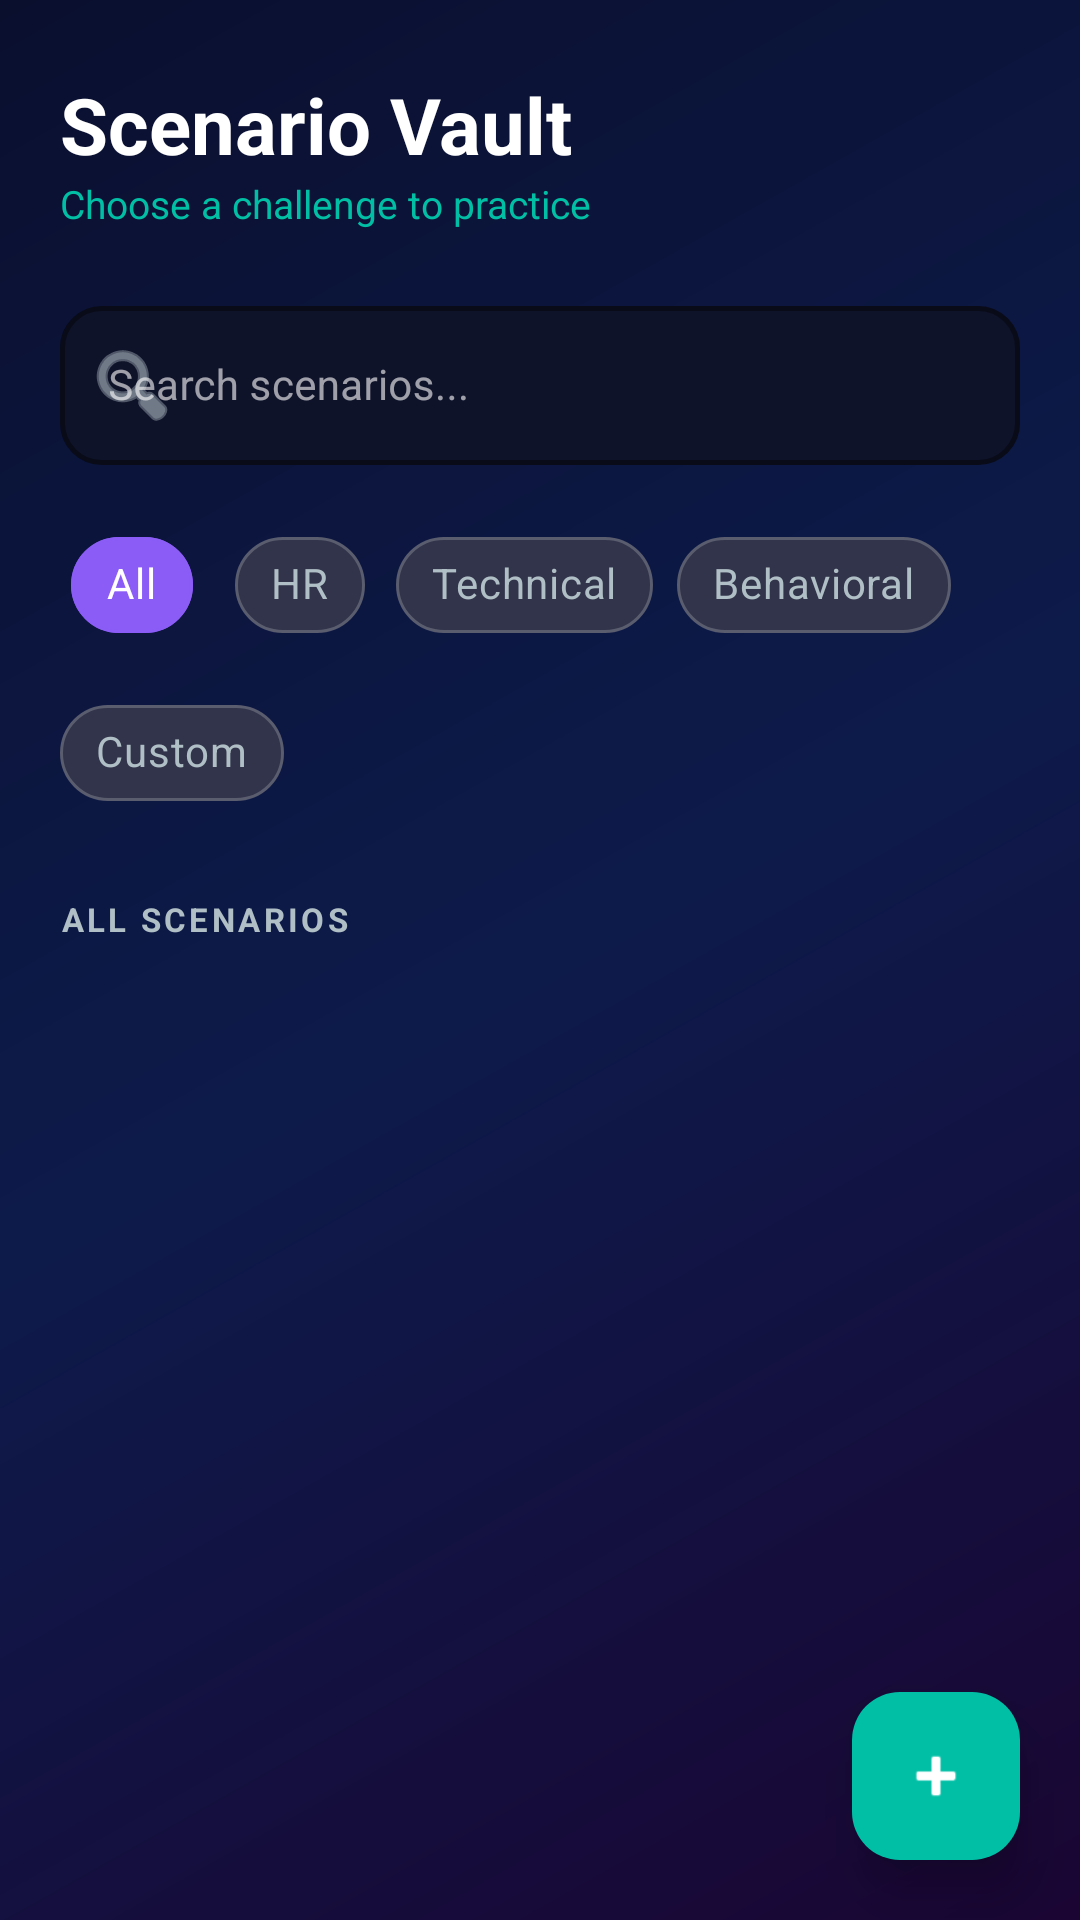

Write the Android layout XML for this screen, with the resource values it uses.
<!-- AndroidManifest.xml: application theme Theme.Samvaad -->
<!-- res/layout/fragment_scenarios.xml -->
<?xml version="1.0" encoding="utf-8"?>
<androidx.coordinatorlayout.widget.CoordinatorLayout
    xmlns:android="http://schemas.android.com/apk/res/android"
    xmlns:app="http://schemas.android.com/apk/res-auto"
    android:layout_width="match_parent"
    android:layout_height="match_parent"
    android:background="@drawable/main_gradient_bg">

    <androidx.core.widget.NestedScrollView
        android:layout_width="match_parent"
        android:layout_height="match_parent"
        android:fillViewport="true">

        <androidx.constraintlayout.widget.ConstraintLayout
            android:layout_width="match_parent"
            android:layout_height="wrap_content"
            android:paddingStart="20dp"
            android:paddingEnd="20dp"
            android:paddingTop="24dp"
            android:paddingBottom="100dp">

            
            <TextView
                android:id="@+id/tv_title"
                android:layout_width="wrap_content"
                android:layout_height="wrap_content"
                android:text="Scenario Vault"
                android:textColor="@color/text_primary"
                android:textSize="26sp"
                android:textStyle="bold"
                app:layout_constraintStart_toStartOf="parent"
                app:layout_constraintTop_toTopOf="parent" />

            <TextView
                android:id="@+id/tv_subtitle"
                android:layout_width="wrap_content"
                android:layout_height="wrap_content"
                android:text="Choose a challenge to practice"
                android:textColor="@color/teal_accent"
                android:textSize="13sp"
                app:layout_constraintStart_toStartOf="parent"
                app:layout_constraintTop_toBottomOf="@id/tv_title" />

            
            <com.google.android.material.textfield.TextInputLayout
                android:id="@+id/til_search"
                style="@style/Widget.MaterialComponents.TextInputLayout.OutlinedBox"
                android:layout_width="match_parent"
                android:layout_height="wrap_content"
                android:layout_marginTop="20dp"
                android:hint="Search scenarios..."
                app:boxBackgroundColor="@color/input_surface"
                app:boxStrokeColor="@color/primary_purple"
                app:boxStrokeWidth="1.5dp"
                app:boxCornerRadiusTopStart="14dp"
                app:boxCornerRadiusTopEnd="14dp"
                app:boxCornerRadiusBottomStart="14dp"
                app:boxCornerRadiusBottomEnd="14dp"
                app:startIconDrawable="@android:drawable/ic_menu_search"
                app:startIconTint="@color/text_secondary"
                app:hintTextColor="@color/text_secondary"
                app:layout_constraintTop_toBottomOf="@id/tv_subtitle">

                <com.google.android.material.textfield.TextInputEditText
                    android:id="@+id/et_search"
                    android:layout_width="match_parent"
                    android:layout_height="wrap_content"
                    android:imeOptions="actionSearch"
                    android:inputType="text"
                    android:textColor="@color/text_primary"
                    android:textColorHint="@color/text_secondary"
                    android:textSize="14sp" />
            </com.google.android.material.textfield.TextInputLayout>

            
            <com.google.android.material.chip.ChipGroup
                android:id="@+id/chip_group_category"
                android:layout_width="match_parent"
                android:layout_height="wrap_content"
                android:layout_marginTop="16dp"
                app:singleSelection="true"
                app:layout_constraintTop_toBottomOf="@id/til_search">

                <com.google.android.material.chip.Chip
                    android:id="@+id/chip_all"
                    style="@style/Widget.MaterialComponents.Chip.Filter"
                    android:layout_width="wrap_content"
                    android:layout_height="wrap_content"
                    android:checked="true"
                    android:text="All"
                    android:textColor="@color/white"
                    app:chipBackgroundColor="@color/primary_purple"
                    app:chipStrokeColor="@color/primary_purple"
                    app:chipStrokeWidth="1dp"
                    app:checkedIconVisible="false" />

                <com.google.android.material.chip.Chip
                    android:id="@+id/chip_hr"
                    style="@style/Widget.MaterialComponents.Chip.Filter"
                    android:layout_width="wrap_content"
                    android:layout_height="wrap_content"
                    android:text="HR"
                    android:textColor="@color/text_secondary"
                    app:chipBackgroundColor="#1AFFFFFF"
                    app:chipStrokeColor="#33FFFFFF"
                    app:chipStrokeWidth="1dp"
                    app:checkedIconVisible="false" />

                <com.google.android.material.chip.Chip
                    android:id="@+id/chip_technical"
                    style="@style/Widget.MaterialComponents.Chip.Filter"
                    android:layout_width="wrap_content"
                    android:layout_height="wrap_content"
                    android:text="Technical"
                    android:textColor="@color/text_secondary"
                    app:chipBackgroundColor="#1AFFFFFF"
                    app:chipStrokeColor="#33FFFFFF"
                    app:chipStrokeWidth="1dp"
                    app:checkedIconVisible="false" />

                <com.google.android.material.chip.Chip
                    android:id="@+id/chip_behavioral"
                    style="@style/Widget.MaterialComponents.Chip.Filter"
                    android:layout_width="wrap_content"
                    android:layout_height="wrap_content"
                    android:text="Behavioral"
                    android:textColor="@color/text_secondary"
                    app:chipBackgroundColor="#1AFFFFFF"
                    app:chipStrokeColor="#33FFFFFF"
                    app:chipStrokeWidth="1dp"
                    app:checkedIconVisible="false" />

                <com.google.android.material.chip.Chip
                    android:id="@+id/chip_custom"
                    style="@style/Widget.MaterialComponents.Chip.Filter"
                    android:layout_width="wrap_content"
                    android:layout_height="wrap_content"
                    android:text="Custom"
                    android:textColor="@color/text_secondary"
                    app:chipBackgroundColor="#1AFFFFFF"
                    app:chipStrokeColor="#33FFFFFF"
                    app:chipStrokeWidth="1dp"
                    app:checkedIconVisible="false" />

            </com.google.android.material.chip.ChipGroup>

            
            <TextView
                android:id="@+id/tv_all_scenarios_label"
                android:layout_width="wrap_content"
                android:layout_height="wrap_content"
                android:layout_marginTop="24dp"
                android:text="ALL SCENARIOS"
                android:textColor="@color/text_secondary"
                android:textSize="11sp"
                android:textStyle="bold"
                android:letterSpacing="0.1"
                app:layout_constraintStart_toStartOf="parent"
                app:layout_constraintTop_toBottomOf="@id/chip_group_category" />

            
            <ProgressBar
                android:id="@+id/pb_loading"
                android:layout_width="wrap_content"
                android:layout_height="wrap_content"
                android:layout_marginTop="32dp"
                android:indeterminateTint="@color/primary_purple"
                android:visibility="gone"
                app:layout_constraintEnd_toEndOf="parent"
                app:layout_constraintStart_toStartOf="parent"
                app:layout_constraintTop_toBottomOf="@id/tv_all_scenarios_label" />

            
            <androidx.recyclerview.widget.RecyclerView
                android:id="@+id/rv_scenarios"
                android:layout_width="match_parent"
                android:layout_height="wrap_content"
                android:layout_marginTop="12dp"
                android:nestedScrollingEnabled="false"
                app:layoutManager="androidx.recyclerview.widget.LinearLayoutManager"
                app:layout_constraintTop_toBottomOf="@id/tv_all_scenarios_label" />

        </androidx.constraintlayout.widget.ConstraintLayout>
    </androidx.core.widget.NestedScrollView>

    
    <com.google.android.material.floatingactionbutton.FloatingActionButton
        android:id="@+id/fab_create_scenario"
        android:layout_width="wrap_content"
        android:layout_height="wrap_content"
        android:layout_gravity="bottom|end"
        android:layout_margin="20dp"
        android:src="@android:drawable/ic_input_add"
        android:contentDescription="Create Scenario"
        app:backgroundTint="@color/teal_accent"
        app:tint="@color/white"
        app:elevation="10dp"
        app:fabSize="normal" />

</androidx.coordinatorlayout.widget.CoordinatorLayout>
<!-- resources referenced by this layout -->
<resources>
  <color name="input_surface">#0F132A</color>
  <color name="primary_purple">#8B5CF6</color>
  <color name="teal_accent">#00BFA5</color>
  <color name="text_primary">#FFFFFF</color>
  <color name="text_secondary">#B0BEC5</color>
  <color name="white">#FFFFFFFF</color>
  <!-- drawable main_gradient_bg (drawable) -->
  <?xml version="1.0" encoding="utf-8"?>
  <shape xmlns:android="http://schemas.android.com/apk/res/android">
      <gradient
          android:angle="135"
          android:startColor="#1A0533"
          android:centerColor="#0D1B4B"
          android:endColor="#0A0F2E"
          android:type="linear" />
  </shape>
  <style name="Theme.Samvaad" parent="Base.Theme.Samvaad" />
  <style name="Base.Theme.Samvaad" parent="Theme.Material3.DayNight.NoActionBar">
  
          
          <item name="colorPrimary">#8B5CF6</item>
          <item name="colorOnPrimary">#FFFFFF</item>
          <item name="colorPrimaryContainer">#3D1FA3</item>
          <item name="colorOnPrimaryContainer">#E8DEFF</item>
  
          <item name="colorSecondary">#00BFA5</item>
          <item name="colorOnSecondary">#FFFFFF</item>
          <item name="colorSecondaryContainer">#003731</item>
          <item name="colorOnSecondaryContainer">#70EFDE</item>
  
          <item name="colorTertiary">#3B82F6</item>
          <item name="colorOnTertiary">#FFFFFF</item>
          <item name="colorTertiaryContainer">#0A2472</item>
          <item name="colorOnTertiaryContainer">#D6E4FF</item>
  
          
          <item name="colorSurface">#1A1D36</item>
          <item name="colorOnSurface">#FFFFFF</item>
          <item name="colorSurfaceVariant">#1A1D36</item>
          <item name="colorOnSurfaceVariant">#9CA3AF</item>
          <item name="colorSurfaceContainer">#161B35</item>
          <item name="colorSurfaceContainerHigh">#1E2340</item>
          <item name="colorSurfaceContainerHighest">#0F132A</item>
  
          
          <item name="colorOnBackground">#FFFFFF</item>
          <item name="android:colorBackground">#0A0F24</item>
          <item name="android:windowBackground">#0A0F24</item>
  
          
          <item name="colorOutline">#334D6BE0</item>
          <item name="colorOutlineVariant">#22FFFFFF</item>
  
          
          <item name="colorError">#EF4444</item>
          <item name="colorOnError">#FFFFFF</item>
  
          
          <item name="android:textColorPrimary">@color/text_primary</item>
          <item name="android:textColorSecondary">@color/text_secondary</item>
          <item name="android:textColorHint">@color/text_hint</item>
  
          
          <item name="android:statusBarColor">#0A0F24</item>
          <item name="android:navigationBarColor">#0A0F24</item>
          <item name="android:windowLightStatusBar" tools:targetApi="23">false</item>
          <item name="android:windowLightNavigationBar" tools:targetApi="27">false</item>
  
          
          <item name="colorControlHighlight">#228B5CF6</item>
          <item name="rippleColor">#228B5CF6</item>
  
          
          <item name="shapeAppearanceSmallComponent">@style/ShapeSmall</item>
          <item name="shapeAppearanceMediumComponent">@style/ShapeMedium</item>
          <item name="shapeAppearanceLargeComponent">@style/ShapeLarge</item>
  
      </style>
  <color name="text_hint">#78909C</color>
  <style name="ShapeSmall" parent="ShapeAppearance.Material3.SmallComponent">
          <item name="cornerSize">10dp</item>
      </style>
  <style name="ShapeMedium" parent="ShapeAppearance.Material3.MediumComponent">
          <item name="cornerSize">14dp</item>
      </style>
  <style name="ShapeLarge" parent="ShapeAppearance.Material3.LargeComponent">
          <item name="cornerSize">18dp</item>
      </style>
</resources>
